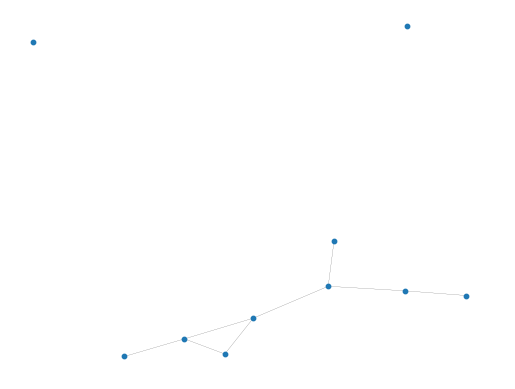

Write Python code to recreate this figure. (Note: this script raises an exception after producing the figure.)
"""Implementation of color coding for finding a subtree with k vertices in a graph using dynamic programming."""
import networkx as nx
import math
import random
import numpy as np
import matplotlib.pyplot as plt

seed = 123
n = 10
k = 10

random.seed(seed)
np.random.seed(seed)

def find_colors(graph, node, tree, root, memory):
    # print(f"Tree root: {root}")
    # print(f"Tree nodes: {tree.nodes}")

    if len(tree.nodes) == 1:
        return({graph.nodes[node]['color']})
    else:
        colors = set()
        tree = tree.copy()

        root_neighbour = random.choice(list(tree.neighbors(root)))
        # print(f"Splitting at: ({root}, {root_neighbour})")
        tree.remove_edge(root, root_neighbour)

        subtree1, subtree2 = (tree.subgraph(c).copy() for c in nx.connected_components(tree))  # components sorted by size
        if root_neighbour in subtree1.nodes:
            subtree1, subtree2 = subtree2, subtree1
        
        subtree1_key = (node, subtree1, root)
        if subtree1_key not in memory:
            colors1 = find_colors(graph, node, subtree1, root, memory)
            memory[subtree1_key] = colors1

        # print(colors1)
        for node_neighbor in graph.neighbors(node):
            subtree2_key = (node_neighbor, subtree2, root_neighbour)
            if subtree2_key not in memory:
                colors2 = find_colors(graph, node_neighbor, subtree2, root_neighbour, memory)
                memory[subtree2_key] = colors2
            
            if colors1.isdisjoint(colors2):
                colors = colors.union(colors1).union(colors2)
        
        return colors


def color_coding(graph, tree):
    k = len(tree.nodes)
    for _ in range(math.ceil(math.exp(k))):
        # random coloring
        for v in graph.nodes:
            graph.nodes[v]['color'] = random.choice(range(k))

        root = random.choice(range(k))
        memory = {}
        for node in range(len(graph.nodes)):
            colors = find_colors(graph, node, tree, root, memory)
            if colors:
                return True

    return False



if __name__ == "__main__":
    # generate random graph using erdos renyi model
    graph = nx.erdos_renyi_graph(n, p=0.1, seed=seed)

    fig = plt.figure()
    nx.draw(graph, with_labels=False, width=0.1, node_size=10, ax=fig.add_subplot())
    fig.savefig("graph.png")

    # generate random tree
    tree = nx.random_tree(k, seed=seed)

    fig = plt.figure()
    nx.draw(tree, with_labels=True, node_size=10, ax=fig.add_subplot())
    fig.savefig("tree.png")

    # run color coding
    flag = color_coding(graph, tree)
    print(f"Is there a subtree with {k} vertices in the graph?: {flag}")
